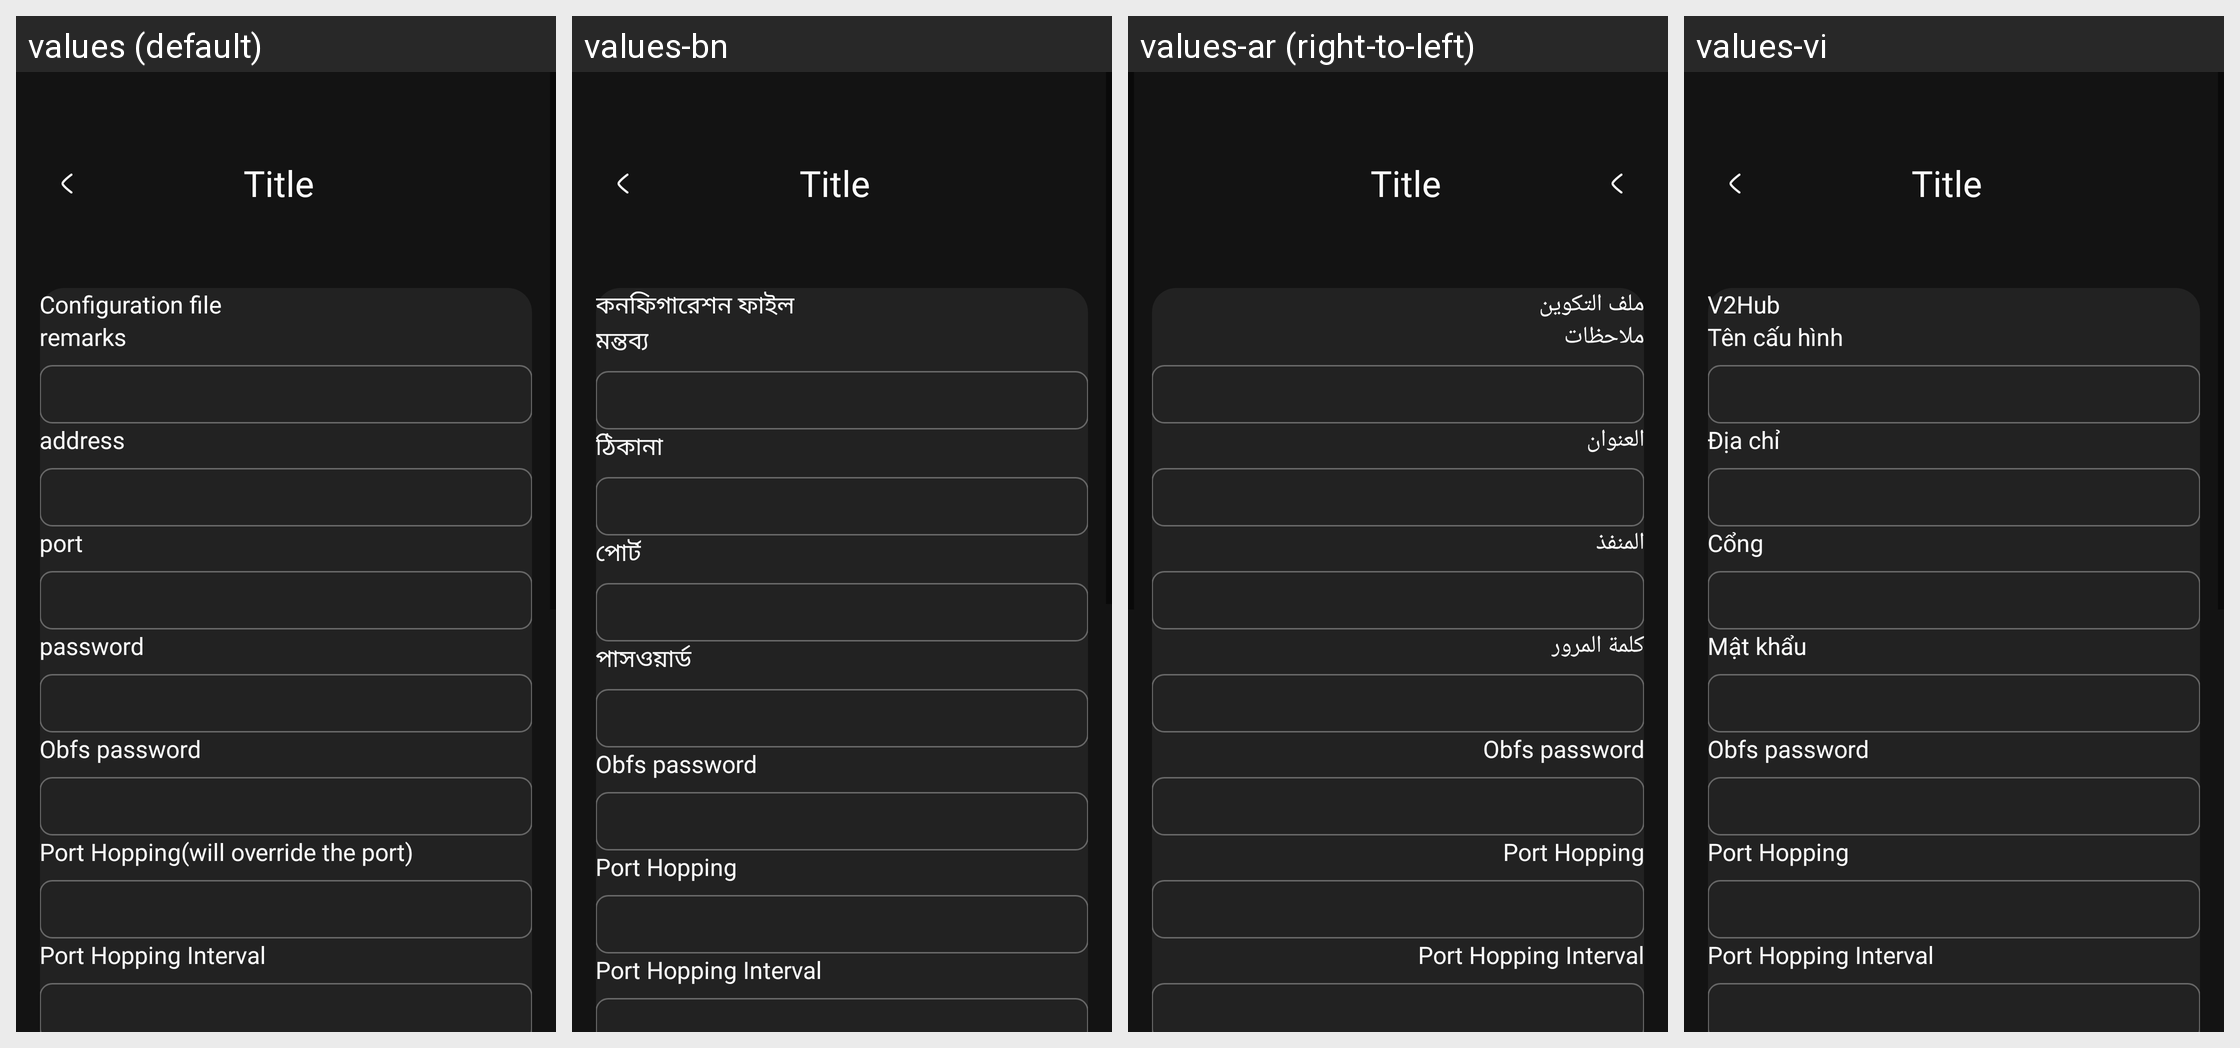

Translations of the strings shown on this Android screen, per locale in the grid:
Android screen res/layout/activity_server_hysteria2.xml rendered under 4 locales, left to right: values (default), values-bn, values-ar (right-to-left), values-vi. Device: Nexus 5 (rendered at 1080×1920; each locale shown at half size, 540×960, under a caption strip naming it); theme AppThemeDayNight.
Other locales in the repository, not shown: values-bqi-rIR, values-fa, values-ru.
Strings drawn on this screen, with the default value and each locale's value (text and hints the layout hard-codes, and strings that could not be matched under every locale, appear in the picture but are not listed):

server_lab_id3
  values: password
  values-bn: পাসওয়ার্ড
  values-ar: كلمة المرور
  values-vi: Mật khẩu

server_obfs_password
  values: Obfs password
  values-bn: Obfs password
  values-ar: Obfs password
  values-vi: Obfs password

server_lab_port_hop
  values: Port Hopping(will override the port)
  values-bn: Port Hopping
  values-ar: Port Hopping
  values-vi: Port Hopping

server_lab_port_hop_interval
  values: Port Hopping Interval
  values-bn: Port Hopping Interval
  values-ar: Port Hopping Interval
  values-vi: Port Hopping Interval

title_server
  values: Configuration file
  values-bn: কনফিগারেশন ফাইল
  values-ar: ملف التكوين
  values-vi: V2Hub

server_lab_remarks
  values: remarks
  values-bn: মন্তব্য
  values-ar: ملاحظات
  values-vi: Tên cấu hình

server_lab_address3
  values: address
  values-bn: ঠিকানা
  values-ar: العنوان
  values-vi: Địa chỉ

server_lab_port3
  values: port
  values-bn: পোর্ট
  values-ar: المنفذ
  values-vi: Cổng
